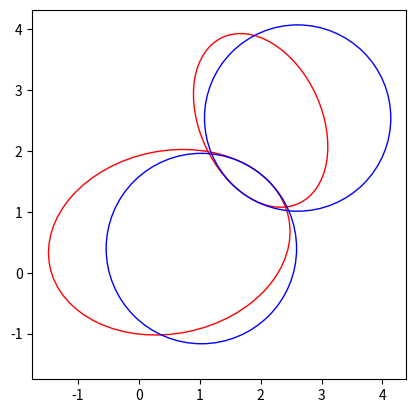

Write the Python code that produced this figure.
import numpy as np
from matplotlib import pyplot
from matplotlib import patches


def shift_and_rotate(disp, angle, p0):
    # shift a point p0, then rotate it
    # return the resulting point p1
    p1 = dict()
    x = p0["x"]+disp["x"]
    y = p0["y"]+disp["y"]
    p1["x"] = np.cos(angle)*x - np.sin(angle)*y
    p1["y"] = np.sin(angle)*x + np.cos(angle)*y
    return p1


def rotate_and_shift(disp, angle, p0):
    # rotate a point (x0, y0), then shift it
    # return the resulting point p1
    p1 = dict()
    x = p0["x"]
    y = p0["y"]
    p1["x"] = disp["x"] + np.cos(angle)*x - np.sin(angle)*y
    p1["y"] = disp["y"] + np.sin(angle)*x + np.cos(angle)*y
    return p1


def compute_evolute(e, t):
    # compute center of evolute and radius of fitted circle
    evolute = dict()
    a = e["a"]
    b = e["b"]
    evolute["x"] = a*(1.-np.power(b/a, 2.))*np.power(np.cos(t), 3.)
    evolute["y"] = b*(1.-np.power(a/b, 2.))*np.power(np.sin(t), 3.)
    num = np.power(np.power(a*np.sin(t), 2.)+np.power(b*np.cos(t), 2.), 1.5)
    den = a*b
    evolute["r"] = num/den
    return evolute


def find_normal_t(e, p):
    # compute parameter t, with which a point (a*cos(t), b*sin(t))
    # and the target point p gives a normal vector to the given ellipse
    # ref: https://blog.chatfield.io/simple-method-for-distance-to-ellipse/
    t = 0.25*np.pi
    while True:
        xe = e["a"]*np.cos(t)
        ye = e["b"]*np.sin(t)
        evolute = compute_evolute(e, t)
        dxe = xe-evolute["x"]
        dye = ye-evolute["y"]
        dxp = abs(p["x"])-evolute["x"]
        dyp = abs(p["y"])-evolute["y"]
        norme = np.hypot(dxe, dye)
        normp = np.hypot(dxp, dyp)
        dc = norme*np.arcsin((dxe*dyp-dye*dxp)/(norme*normp))
        dt = dc/np.sqrt(e["a"]**2.+e["b"]**2.-xe**2.-ye**2.)
        t += dt
        # limit in the first quadrant
        t = min(t, 0.5*np.pi)
        t = max(t,        0.)
        if abs(dt) < 1.e-8:
            break
    # apply result to the other quadrants
    if p["x"] < 0.:
        t = -t+np.pi
    if p["y"] < 0.:
        t = -t
    return t


def fit_circles(e0, e1):
    # core function, fitting two circles
    # read the documentation
    for n in range(10):
        if n == 0:
            # initialise temporary evolute
            p0 = {"x": e0["x"], "y": e0["y"]}
            p1 = {"x": e1["x"], "y": e1["y"]}
        # forward coordinate transform
        disp = {"x": -e0["x"], "y": -e0["y"]}
        angle = -e0["theta"]
        p1_ = shift_and_rotate(disp, angle, p1)
        # forward coordinate transform
        disp = {"x": -e1["x"], "y": -e1["y"]}
        angle = -e1["theta"]
        p0_ = shift_and_rotate(disp, angle, p0)
        # find optimum parameter t for each ellipse
        e0_t = find_normal_t(e0, p1_)
        e1_t = find_normal_t(e1, p0_)
        # compute evolutes and their radii
        evolute0_ = compute_evolute(e0, e0_t)
        evolute1_ = compute_evolute(e1, e1_t)
        # backward coordinate transform
        disp = {"x": +e0["x"], "y": +e0["y"]}
        angle = +e0["theta"]
        p0 = rotate_and_shift(disp, angle, evolute0_)
        # backward coordinate transform
        disp = {"x": +e1["x"], "y": +e1["y"]}
        angle = +e1["theta"]
        p1 = rotate_and_shift(disp, angle, evolute1_)
    evolute0 = {"x": p0["x"], "y": p0["y"], "r": evolute0_["r"]}
    evolute1 = {"x": p1["x"], "y": p1["y"], "r": evolute1_["r"]}
    return evolute0, evolute1


def plot_result(e0, e1, c0, c1):
    # wrapper of matplotlib.patches to visualise
    # resulting ellipses and fitted circles
    def get_patch_of_ellipse(e):
        x = e["x"]
        y = e["y"]
        width = 2.*e["a"]
        height = 2.*e["b"]
        angle = 180./np.pi*e["theta"]
        keywords = {
                "xy": (x, y),
                "width": width,
                "height": height,
                "angle": angle,
                "fc": "none",
                "ec": "#FF0000",
        }
        return patches.Ellipse(**keywords)

    def get_patch_of_circle(c):
        x = c["x"]
        y = c["y"]
        radius = c["r"]
        keywords = {
                "xy": (x, y),
                "radius": radius,
                "fc": "none",
                "ec": "#0000FF",
        }
        return patches.Circle(**keywords)

    def compute_bounds(es, cs):
        # determine plot ranges
        # i.e., arguments of set_[xy]lim
        xmin = +np.inf
        xmax = -np.inf
        ymin = +np.inf
        ymax = -np.inf
        for e in es:
            xmin = min(xmin, e["x"]-max(e["a"], e["b"]))
            xmax = max(xmax, e["x"]+max(e["a"], e["b"]))
            ymin = min(ymin, e["y"]-max(e["a"], e["b"]))
            ymax = max(ymax, e["y"]+max(e["a"], e["b"]))
        for c in cs:
            xmin = min(xmin, c["x"]-c["r"])
            xmax = max(xmax, c["x"]+c["r"])
            ymin = min(ymin, c["y"]-c["r"])
            ymax = max(ymax, c["y"]+c["r"])
        margin = 0.25
        xmin -= margin
        xmax += margin
        ymin -= margin
        ymax += margin
        return (xmin, xmax), (ymin, ymax)
    # prepare matplotlib objects
    fig = pyplot.figure()
    ax = fig.add_subplot(111)
    # draw ellipses and circles
    ax.add_patch(get_patch_of_ellipse(e0))
    ax.add_patch(get_patch_of_ellipse(e1))
    ax.add_patch(get_patch_of_circle(c0))
    ax.add_patch(get_patch_of_circle(c1))
    # set auxiliary parameters
    xlim, ylim = compute_bounds([e0, e1], [c0, c1])
    keywords = {
            "xlim": xlim,
            "ylim": ylim,
            "aspect": "equal",
    }
    ax.set(**keywords)
    # visualise
    pyplot.show()
    # clean-up
    pyplot.close()


if __name__ == "__main__":
    # initialise ellipses
    e0 = {"a": 2.0, "b": 1.5, "x": 0.5, "y": 0.5, "theta": 0.2}
    e1 = {"a": 1.5, "b": 1.0, "x": 2.0, "y": 2.5, "theta": 2.0}
    # fit circles
    c0, c1 = fit_circles(e0, e1)
    # plot
    plot_result(e0, e1, c0, c1)
